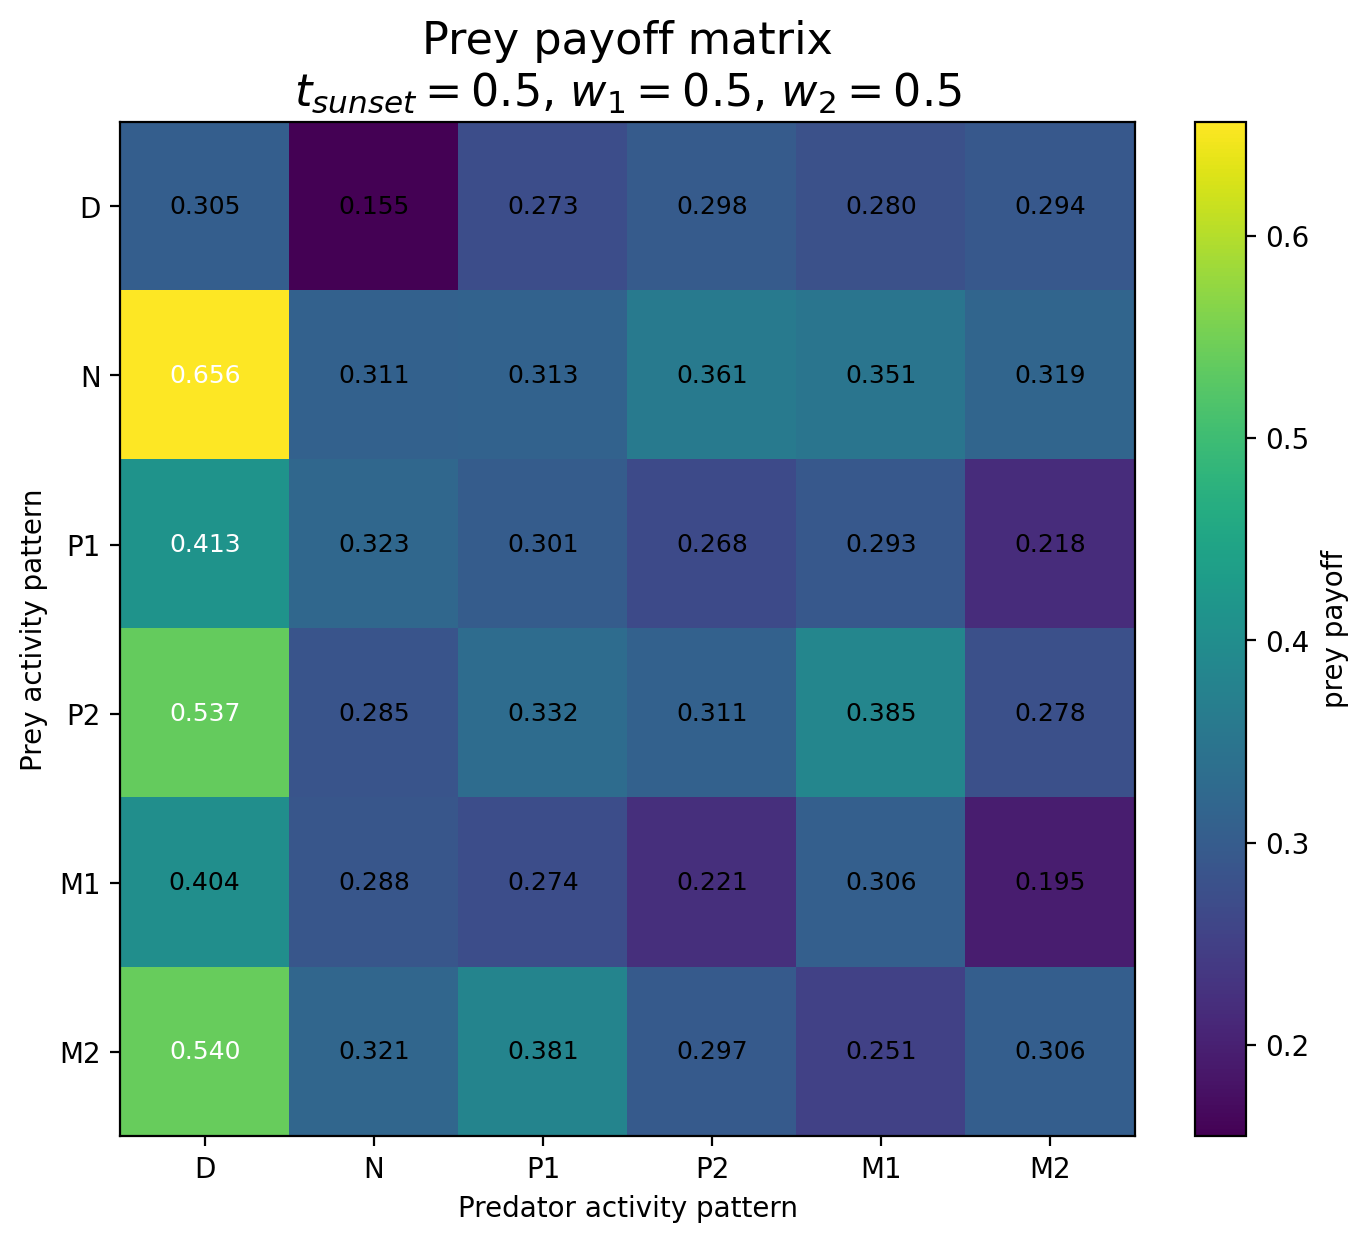

The data file committed next to this chart (first rows):
Prey / Predator, D, N, P1, P2, M1, M2
D, 0.3053, 0.1548, 0.2733, 0.2985, 0.2797, 0.2936
N, 0.6564, 0.3107, 0.3132, 0.3613, 0.3506, 0.3189
P1, 0.4128, 0.323, 0.3005, 0.2681, 0.2932, 0.2181
P2, 0.5373, 0.2853, 0.332, 0.3108, 0.3853, 0.2776
M1, 0.4035, 0.2882, 0.2743, 0.2215, 0.3057, 0.1952
M2, 0.5405, 0.3207, 0.3814, 0.2973, 0.2508, 0.3056
